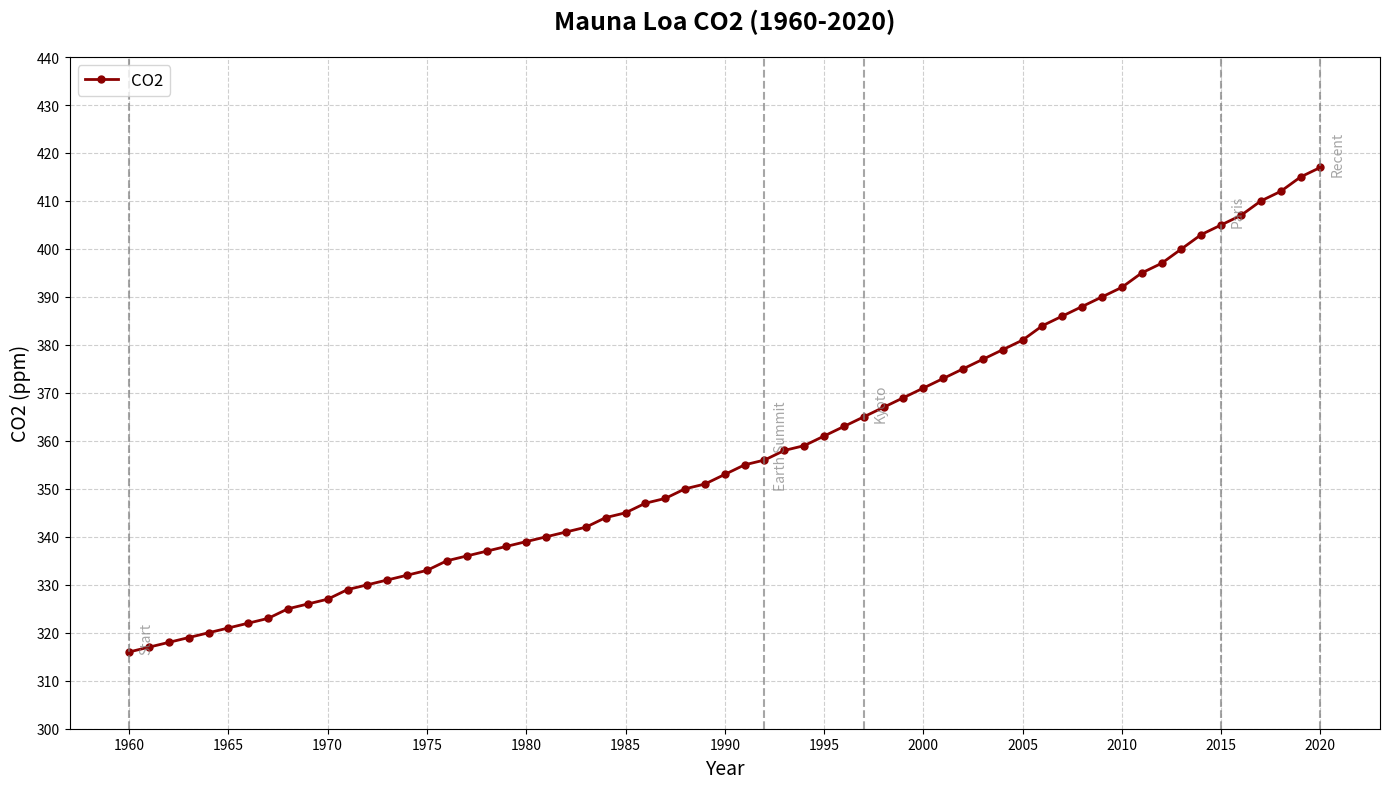

The matplotlib source for this figure:
import matplotlib.pyplot as plt
import numpy as np

years = np.arange(1960, 2021)
co2_levels = [
    316, 317, 318, 319, 320, 321, 322, 323, 325, 326,
    327, 329, 330, 331, 332, 333, 335, 336, 337, 338,
    339, 340, 341, 342, 344, 345, 347, 348, 350, 351,
    353, 355, 356, 358, 359, 361, 363, 365, 367, 369,
    371, 373, 375, 377, 379, 381, 384, 386, 388, 390,
    392, 395, 397, 400, 403, 405, 407, 410, 412, 415,
    417
]

fig, ax = plt.subplots(figsize=(14, 8))
ax.plot(years, co2_levels, color='darkred', linestyle='-', marker='o', markersize=5, linewidth=2, label='CO2')

ax.set_title('Mauna Loa CO2 (1960-2020)', fontsize=18, fontweight='bold', pad=20)
ax.set_xlabel('Year', fontsize=14)
ax.set_ylabel('CO2 (ppm)', fontsize=14)

ax.legend(loc='upper left', fontsize=12)
ax.grid(True, linestyle='--', alpha=0.6)

milestones = {
    1960: 'Start',
    1992: 'Earth Summit',
    1997: 'Kyoto',
    2015: 'Paris',
    2020: 'Recent'
}

for year, event in milestones.items():
    plt.axvline(x=year, color='grey', linestyle='--', linewidth=1.5, alpha=0.7)
    plt.text(year + 0.5, co2_levels[years.tolist().index(year)] + 3, event, rotation=90, verticalalignment='center', fontsize=10, color='grey', alpha=0.7)

ax.set_xticks(np.arange(1960, 2021, 5))
ax.set_yticks(np.arange(300, 450, 10))
plt.tight_layout()
plt.show()
